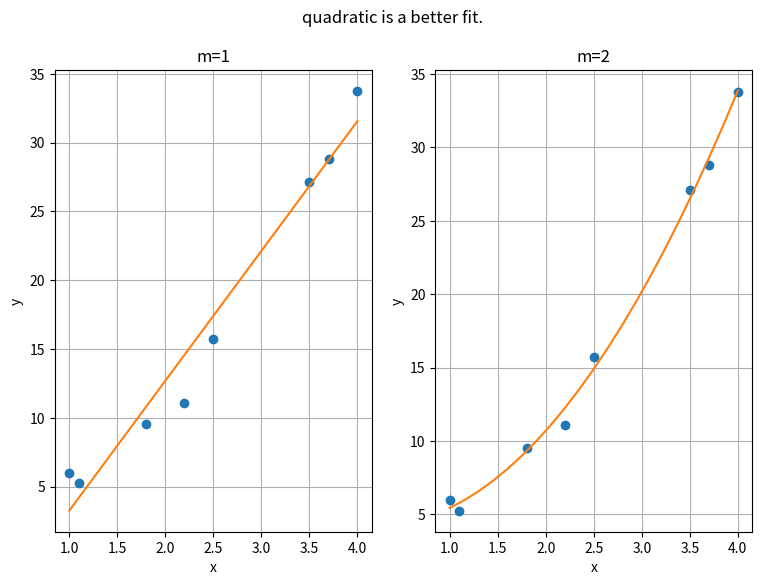

Write the Python code that produced this figure.
import numpy as np
import math
import matplotlib.pyplot as plt

def swapRows(v,i,j):
    if len(v.shape) == 1:
        v[i],v[j] = v[j],v[i]
    else:
        v[[i,j],:] = v[[j,i],:]

def gaussPivot(a,b,tol=1.0e-12):
    n = len(b)
  # Set up scale factors
    s = np.zeros(n)
    for i in range(n):
        s[i] = max(np.abs(a[i,:]))
    for k in range(0,n-1):
      # Row interchange, if needed
        p = np.argmax(np.abs(a[k:n,k])/s[k:n]) + k
        # if abs(a[p,k]) < tol: error.err('Matrix is singular')
        if p != k:
            swapRows(b,k,p)
            swapRows(s,k,p)
            swapRows(a,k,p)

      # Elimination
        for i in range(k+1,n):
            if a[i,k] != 0.0:
                lam = a[i,k]/a[k,k]
                a[i,k+1:n] = a[i,k+1:n] - lam*a[k,k+1:n]
                b[i] = b[i] - lam*b[k]
    # if abs(a[n-1,n-1]) < tol: error.err('Matrix is singular')
  # Back substitution
    b[n-1] = b[n-1]/a[n-1,n-1]
    for k in range(n-2,-1,-1):
        b[k] = (b[k] - np.dot(a[k,k+1:n],b[k+1:n]))/a[k,k]
    return b

def polyFit(xData,yData,m):
    a = np.zeros((m+1,m+1))
    b = np.zeros(m+1)
    s = np.zeros(2*m+1)
    for i in range(len(xData)):
        temp = yData[i]
        for j in range(m+1):
            b[j] = b[j] + temp
            temp = temp*xData[i]
        temp = 1.0
        for j in range(2*m+1):
            s[j] = s[j] + temp
            temp = temp*xData[i]
    for i in range(m+1):
        for j in range(m+1):
                a[i,j] = s[i+j]
    return gaussPivot(a,b)

def stdDev(c,xData,yData):
    def evalPoly(c,x):
        m = len(c) - 1
        p = c[m]
        for j in range(m):
            p = p*x + c[m-j-1]
        return p
    n = len(xData) - 1
    m = len(c) - 1
    sigma = 0.0
    for i in range(n+1):
        p = evalPoly(c,xData[i])
        sigma = sigma + (yData[i] - p)**2
    sigma = math.sqrt(sigma/(n - m))
    return sigma

fig, ax = plt.subplots(1,2,figsize=(9,6))

xData = np.array([1.0,2.5,3.5,4.0,1.1,1.8,2.2,3.7])
yData = np.array([6.008,15.722,27.130,33.772,5.257,9.549,11.098,28.828])

# calculate m=1 and plot
coeff = polyFit(xData,yData,1)
print("Coefficients are:\n",coeff)
print("Std. deviation =",stdDev(coeff,xData,yData))
m = len(coeff)
x1 = min(xData)
x2 = max(xData)
dx = (x2 - x1)/20.0
x = np.arange(x1,x2 + dx/10.0,dx)
y = np.zeros((len(x)))*1.0
for i in range(m):
    y = y + coeff[i]*x**i
ax[0].plot(xData,yData,'o',x,y,'-')
ax[0].set_xlabel('x'); ax[0].set_ylabel('y')
ax[0].set_title('m=1')
ax[0].grid (True)

# calculate m=2 and plot
coeff = polyFit(xData,yData,2)
print("Coefficients are:\n",coeff)
print("Std. deviation =",stdDev(coeff,xData,yData))
m = len(coeff)
x1 = min(xData)
x2 = max(xData)
dx = (x2 - x1)/20.0
x = np.arange(x1,x2 + dx/10.0,dx)
y = np.zeros((len(x)))*1.0
for i in range(m):
    y = y + coeff[i]*x**i
ax[1].plot(xData,yData,'o',x,y,'-')
ax[1].set_xlabel('x'); ax[1].set_ylabel('y')
ax[1].set_title('m=2')
ax[1].grid (True)

print("因為quadratic的標準差比較小")
print("所以quadratic是比較好的fitting")
print("這點也能從圖上看出來")
plt.suptitle("quadratic is a better fit.")
plt.show()